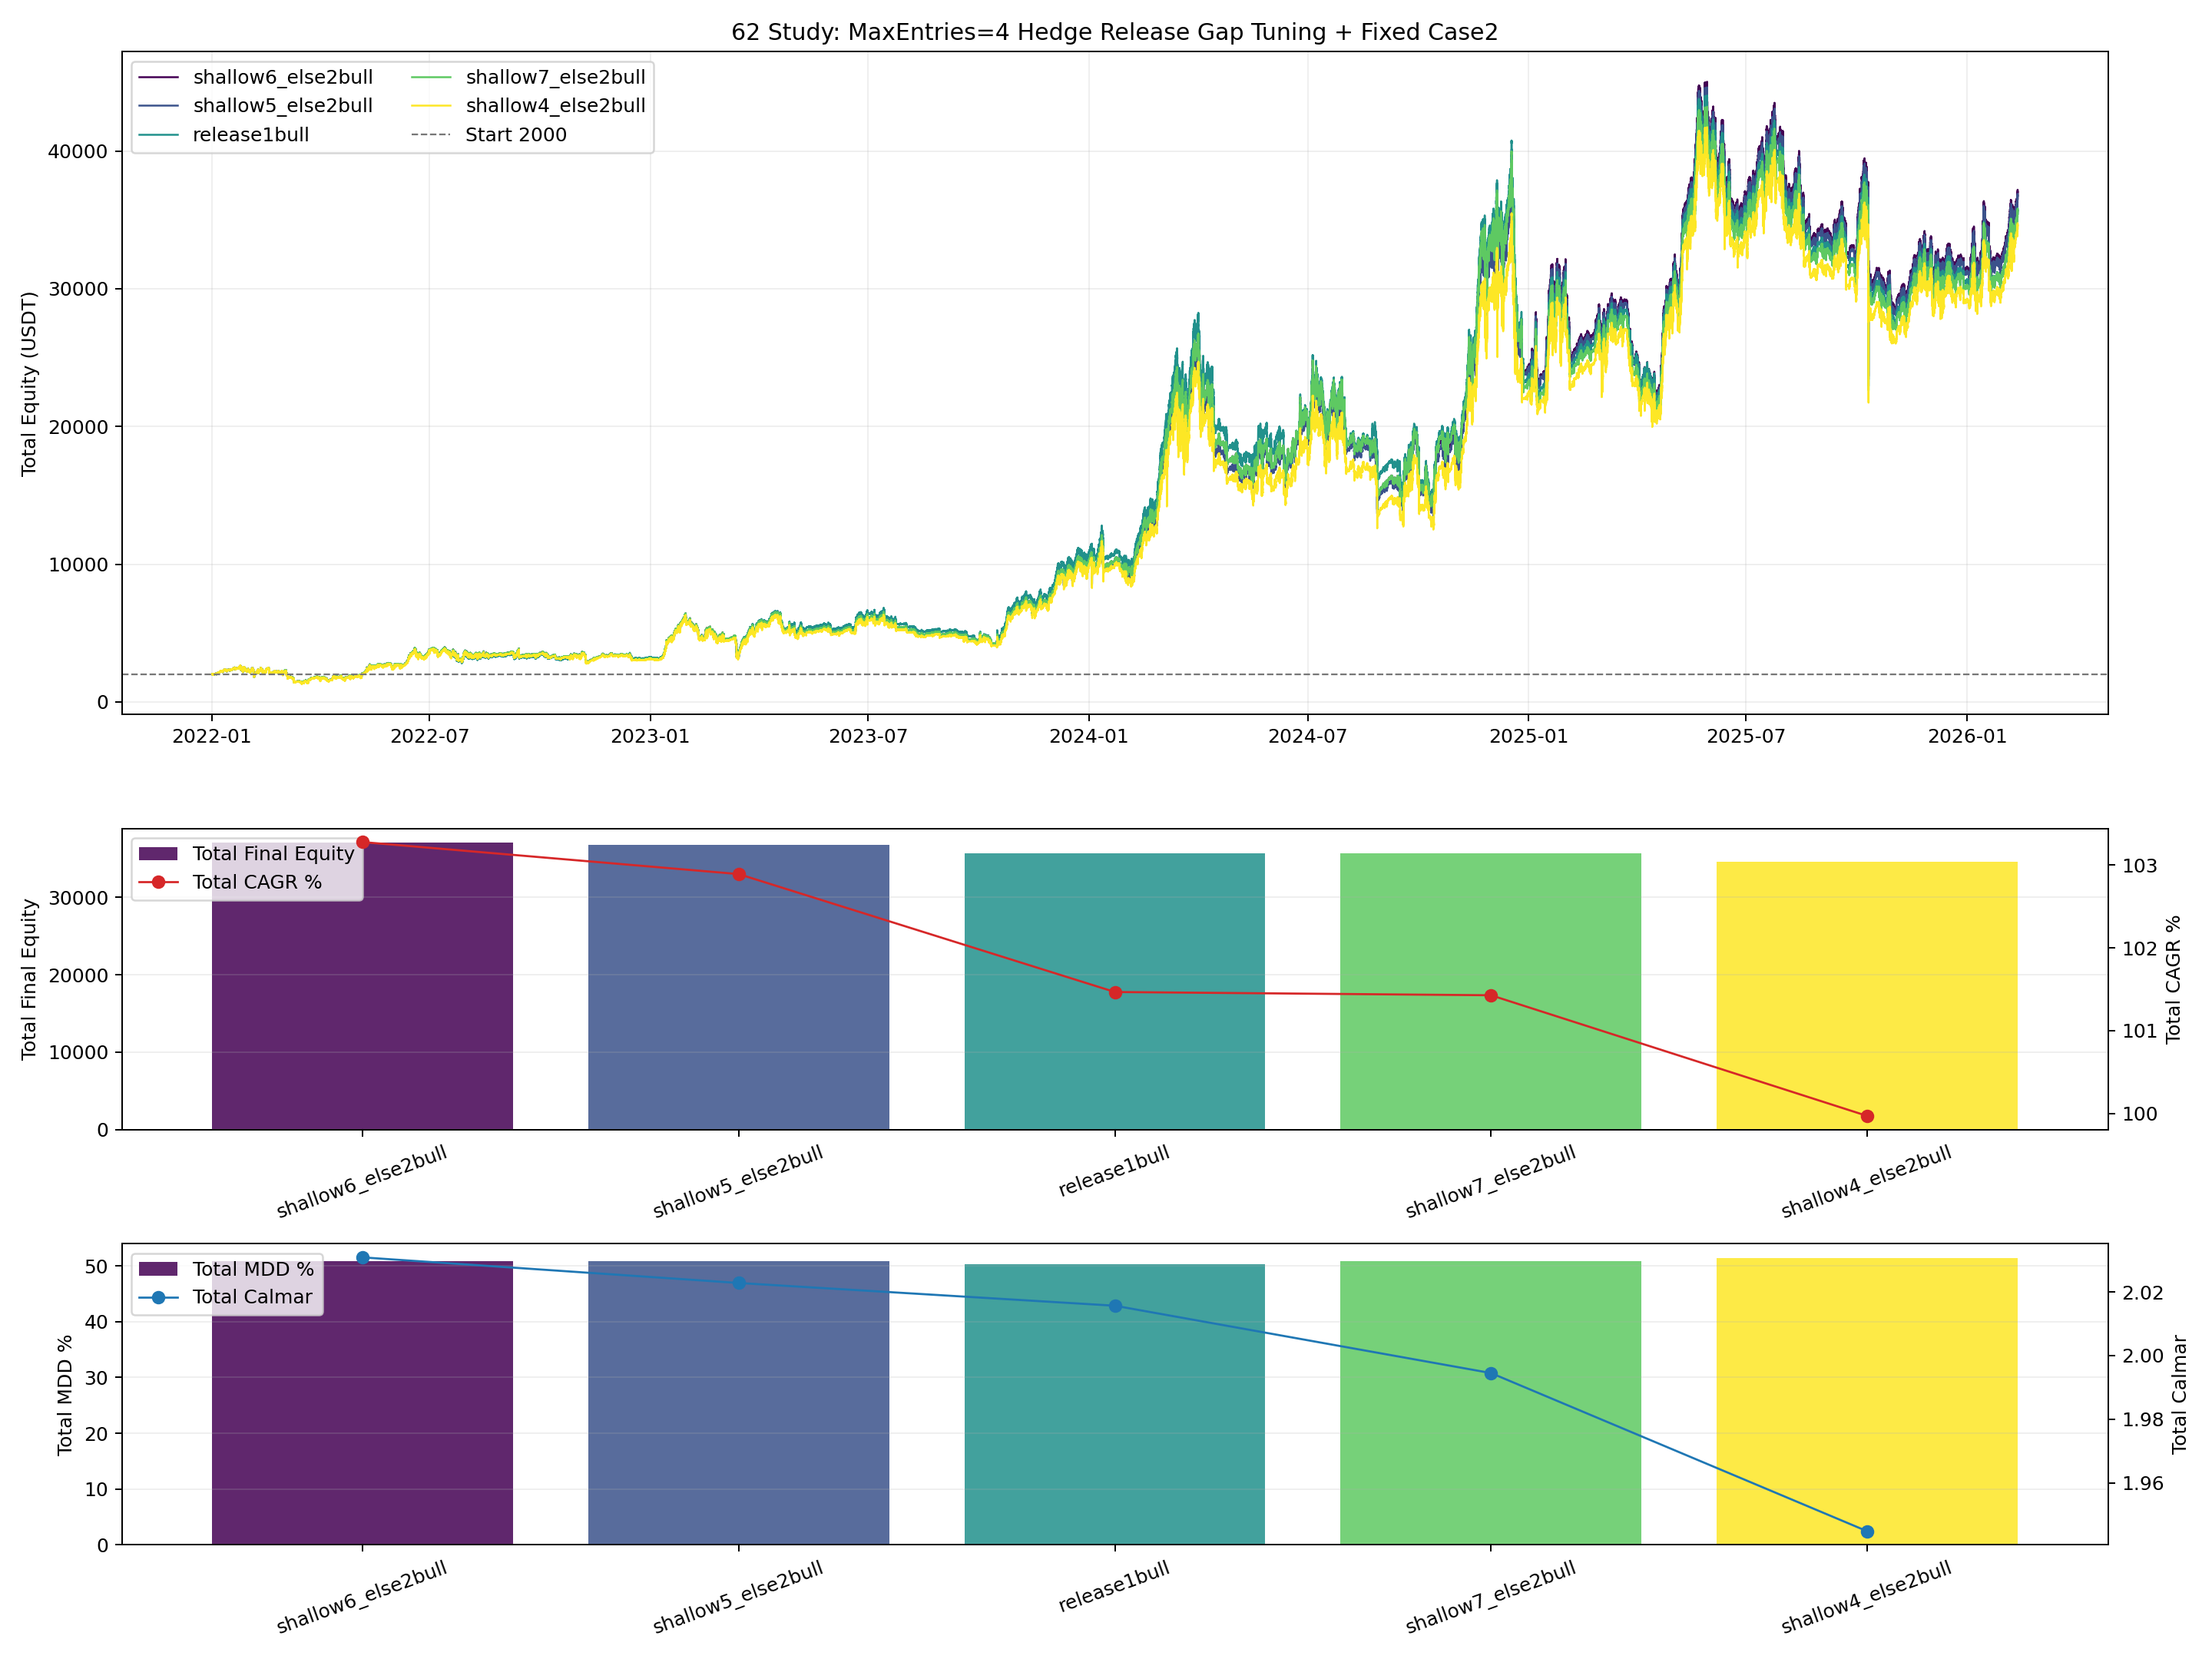

The file beside this chart, header and first rows:
variant, bullish_close_bars, shallow_gap_pct, case1_final_equity, case1_cagr_pct, case1_mdd_pct, case1_calmar_ratio, total_final_equity, total_return_pct, total_cagr_pct, total_mdd_pct, total_calmar_ratio, dca_signal_events, hedge_open_events, hedge_close_events, hedge_topup_events, bullish_hold_bars, early_release_events
shallow6_else2bull, 2, 0.06, 20073, 107.4, 61.04, 1.759, 37043, 1752, 103.3, 50.85, 2.031, 5408, 64, 64, 0, 35, 32
shallow5_else2bull, 2, 0.05, 19784, 106.6, 60.45, 1.764, 36754, 1738, 102.9, 50.86, 2.023, 5408, 64, 64, 0, 42, 26
release1bull, 1, -1.0, 18734, 103.9, 64.88, 1.602, 35704, 1685, 101.5, 50.34, 2.016, 5408, 66, 66, 0, 0, 0
shallow7_else2bull, 2, 0.07, 18705, 103.8, 64.33, 1.614, 35675, 1684, 101.4, 50.85, 1.995, 5408, 65, 65, 0, 28, 38
shallow4_else2bull, 2, 0.04, 17655, 101, 60.45, 1.671, 34625, 1631, 99.97, 51.4, 1.945, 5408, 64, 64, 0, 48, 21
